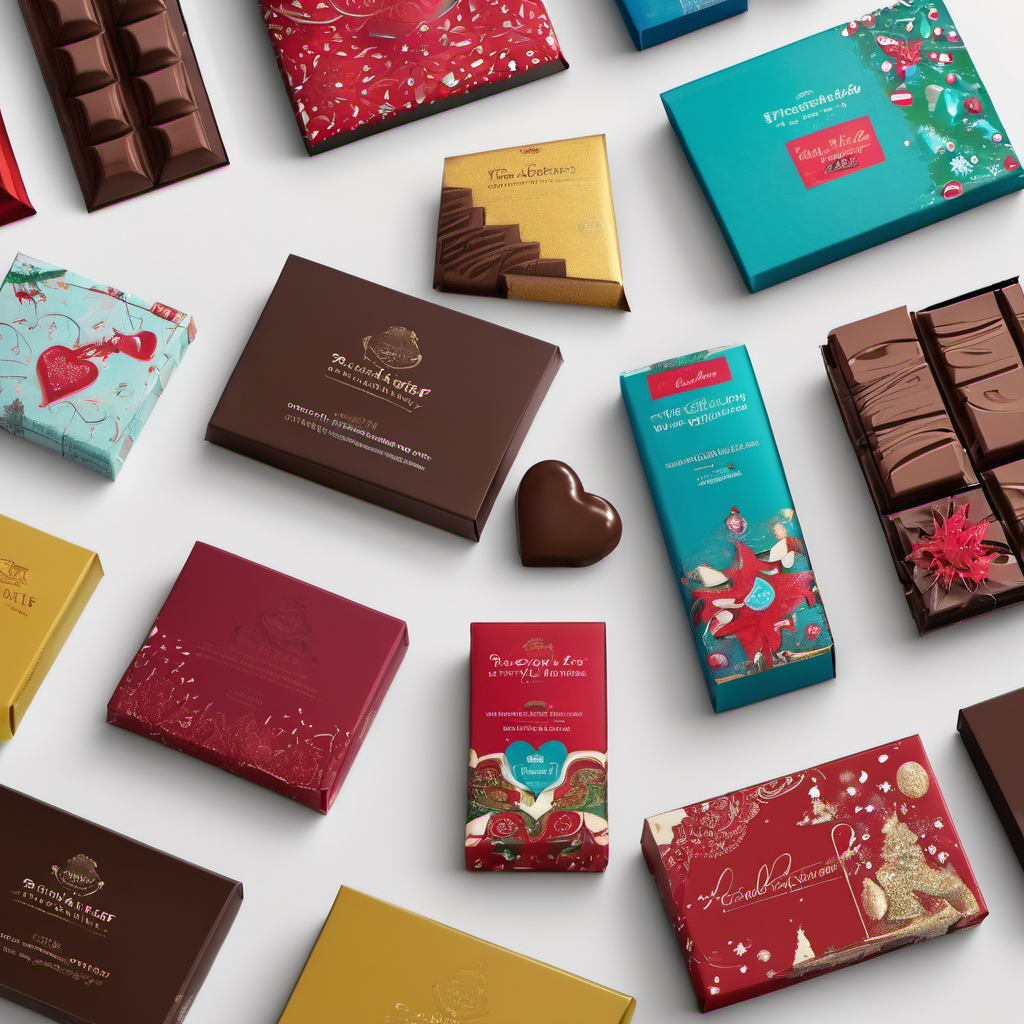
Generation parameters embedded in this image by AUTOMATIC1111 Stable Diffusion web UI or a fork of it (Forge, ...) (PNG 'parameters' text chunk):
Chocolate packaging design for holidays, featuring festive themes such as Christmas and Valentine's Day, highlighting the unique characteristics and versatile applications of chocolate packaging, using vibrant colors and festive elements to create an attractive and eye-catching design, with a focus on 85mm close-up shots and high-resolution rendering."
  
Steps: 30, Sampler: DPM++ 2M Karras, CFG scale: 7, Seed: 3888292467, Size: 1024x1024, Model hash: 31e35c80fc, Model: sd_xl_base_1.0, Version: v1.6.1